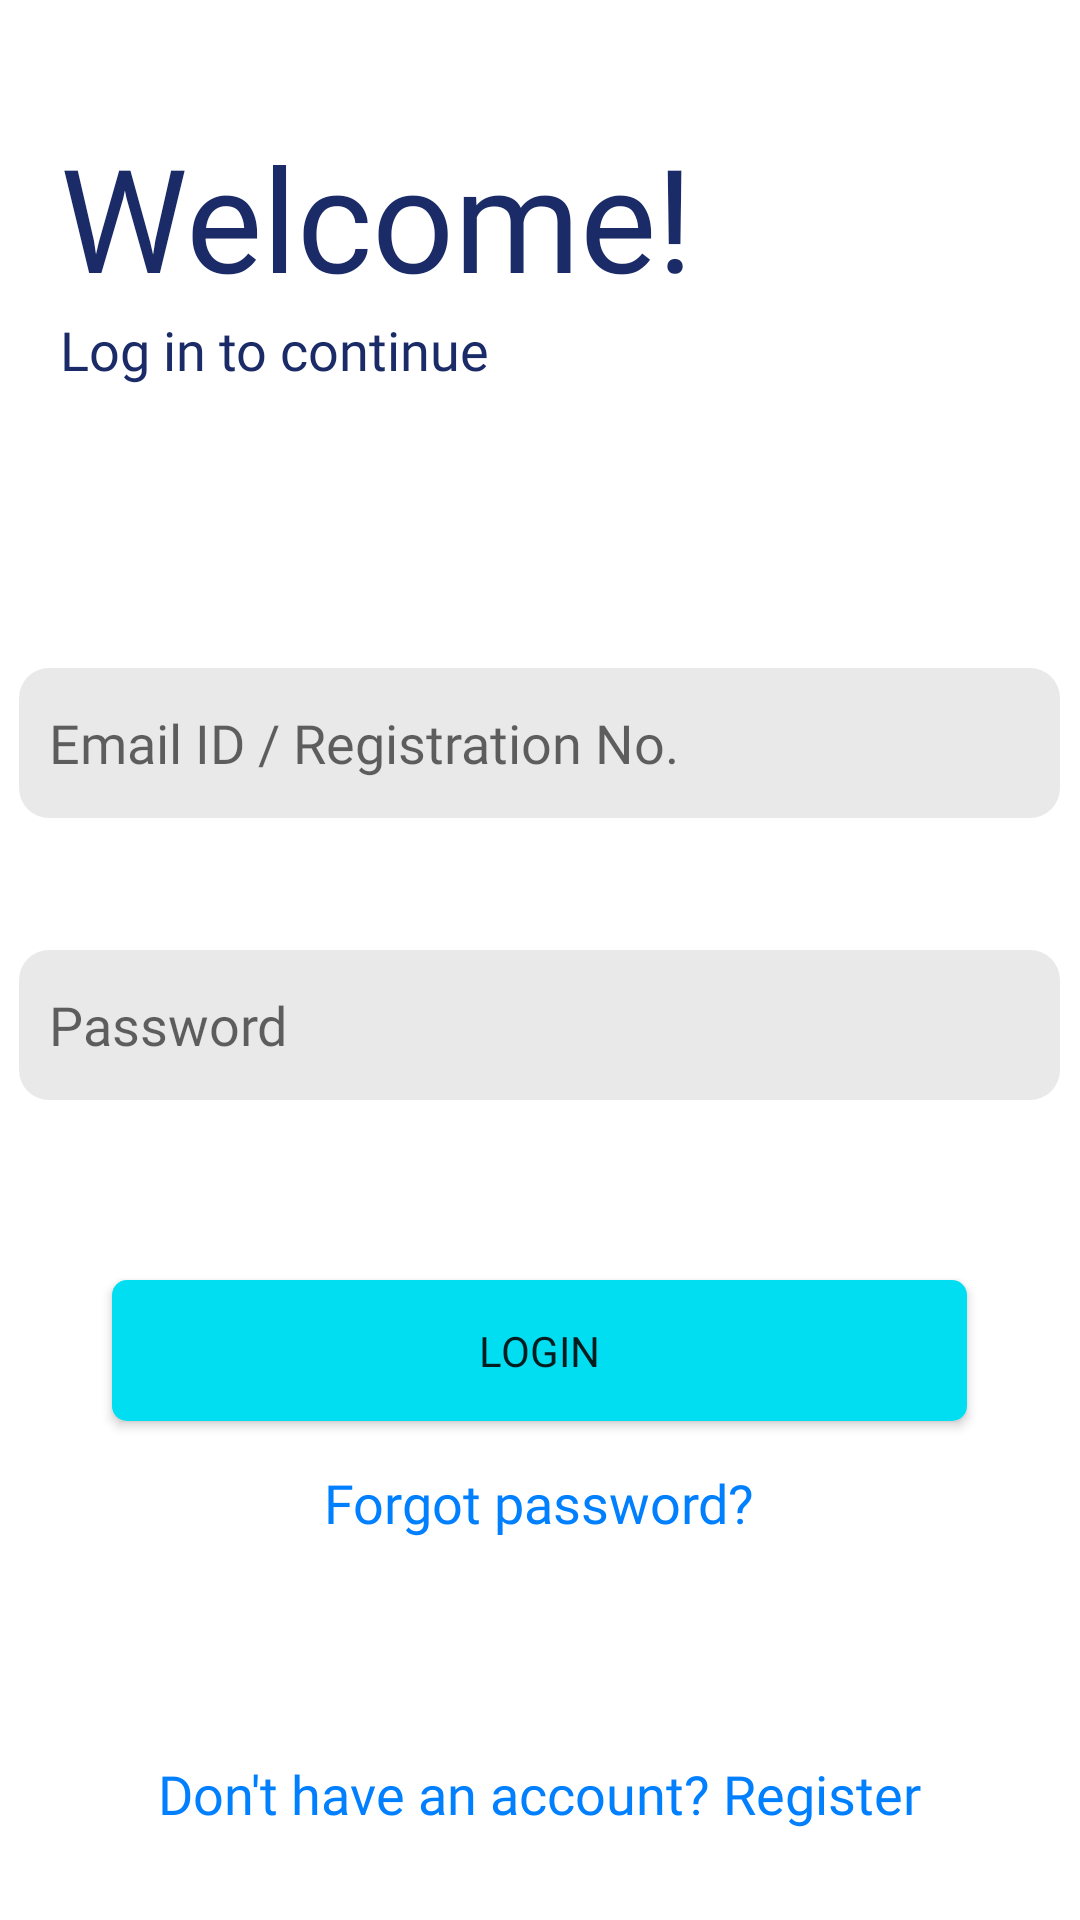

Write the Android layout XML for this screen, with the resource values it uses.
<!-- AndroidManifest.xml: application theme Theme.Streamer -->
<!-- res/layout/activity_login.xml -->
<?xml version="1.0" encoding="utf-8"?>
<RelativeLayout xmlns:android="http://schemas.android.com/apk/res/android"
    xmlns:app="http://schemas.android.com/apk/res-auto"
    xmlns:tools="http://schemas.android.com/tools"
    android:layout_width="match_parent"
    android:layout_height="match_parent"
    tools:context=".LoginActivity">

    <TextView
        android:id="@+id/txtWelcome"
        android:layout_width="wrap_content"
        android:layout_height="wrap_content"
        android:layout_marginHorizontal="20dp"
        android:layout_marginTop="40dp"
        android:text="Welcome!"
        android:textColor="#1B2B68"
        android:textSize="48sp"
        android:fontFamily="@font/roboto"
        />

    <TextView
        android:id="@+id/textView1"
        android:layout_width="wrap_content"
        android:layout_height="wrap_content"
        android:layout_below="@+id/txtWelcome"
        android:layout_marginHorizontal="20dp"
        android:fontFamily="@font/roboto"
        android:text="Log in to continue"
        android:textColor="#1B2B68"
        android:textSize="18sp" />

    <EditText
        android:id="@+id/editTxtLogin"
        android:layout_width="wrap_content"
        android:layout_height="wrap_content"
        android:layout_below="@+id/textView1"
        android:layout_centerHorizontal="true"
        android:layout_marginTop="94dp"
        android:background="@drawable/edit_text"
        android:hint="Email ID / Registration No."
        android:fontFamily="@font/roboto"
        android:paddingStart="10dp" />

    <EditText
        android:id="@+id/editTxtPassword"
        android:layout_width="wrap_content"
        android:layout_height="wrap_content"
        android:layout_below="@+id/editTxtLogin"
        android:layout_centerHorizontal="true"
        android:fontFamily="@font/roboto"
        android:layout_marginTop="44dp"
        android:background="@drawable/edit_text"
        android:hint="Password"
        android:inputType="textPassword"
        android:paddingStart="10dp" />

    <Button
        android:id="@+id/btnLoginIn"
        android:layout_width="285dp"
        android:layout_height="47dp"
        android:layout_below="@+id/editTxtPassword"
        android:layout_centerHorizontal="true"
        android:layout_marginTop="60dp"
        android:fontFamily="@font/roboto"
        android:background="@drawable/login_button"
        android:text="Login"
        android:textSize="14dp" />

    <TextView
        android:id="@+id/txtForgotPassword"
        android:layout_width="wrap_content"
        android:layout_height="wrap_content"
        android:layout_below="@+id/btnLoginIn"
        android:layout_centerHorizontal="true"
        android:layout_margin="15dp"
        android:fontFamily="@font/roboto"
        android:text="Forgot password?"
        android:textColor="#007FFF"
        android:textSize="18dp" />

    <TextView
        android:id="@+id/txtRegister"
        android:layout_width="wrap_content"
        android:layout_height="wrap_content"
        android:layout_alignParentBottom="true"
        android:layout_centerHorizontal="true"
        android:layout_margin="30dp"
        android:fontFamily="@font/roboto"
        android:text="Don't have an account? Register"
        android:textColor="#007FFF"
        android:textSize="18dp" />

</RelativeLayout>
<!-- resources referenced by this layout -->
<resources>
  <!-- drawable edit_text (drawable) -->
  <?xml version="1.0" encoding="utf-8" ?>
  <shape xmlns:android="http://schemas.android.com/apk/res/android"
      android:thickness="0dp"
      android:shape="rectangle">
  
      <corners android:radius="10dp" />
  
      <solid android:color="#5FC4C4C4" />
  
      <size
          android:height="50dp"
          android:width="347dp"
          />
  
  </shape>
  <!-- drawable login_button (drawable) -->
  <?xml version="1.0" encoding="utf-8" ?>
  <shape xmlns:android="http://schemas.android.com/apk/res/android"
      android:shape="rectangle">
  
      <corners android:radius="5dp" />
  
      <solid android:color="#01DEF1" />
  
      <size
          android:height="47dp"
          android:width="285dp"
          />
  
  </shape>
  <style name="Theme.Streamer" parent="Theme.MaterialComponents.Light.NoActionBar">
          
          <item name="colorPrimary">@color/login_button</item>
          <item name="colorPrimaryVariant">@color/action_bar</item>
          <item name="colorOnPrimary">@color/white</item>
          
          <item name="colorSecondary">@color/teal_200</item>
          <item name="colorSecondaryVariant">@color/teal_700</item>
          <item name="colorOnSecondary">@color/black</item>
          
          <item name="android:statusBarColor" tools:targetApi="l">?attr/colorPrimaryVariant</item>
          
      </style>
  <color name="login_button">#01DEF1</color>
  <color name="action_bar">#00C9DA</color>
  <color name="white">#FFFFFFFF</color>
  <color name="teal_200">#FF03DAC5</color>
  <color name="teal_700">#FF018786</color>
  <color name="black">#FF000000</color>
</resources>
